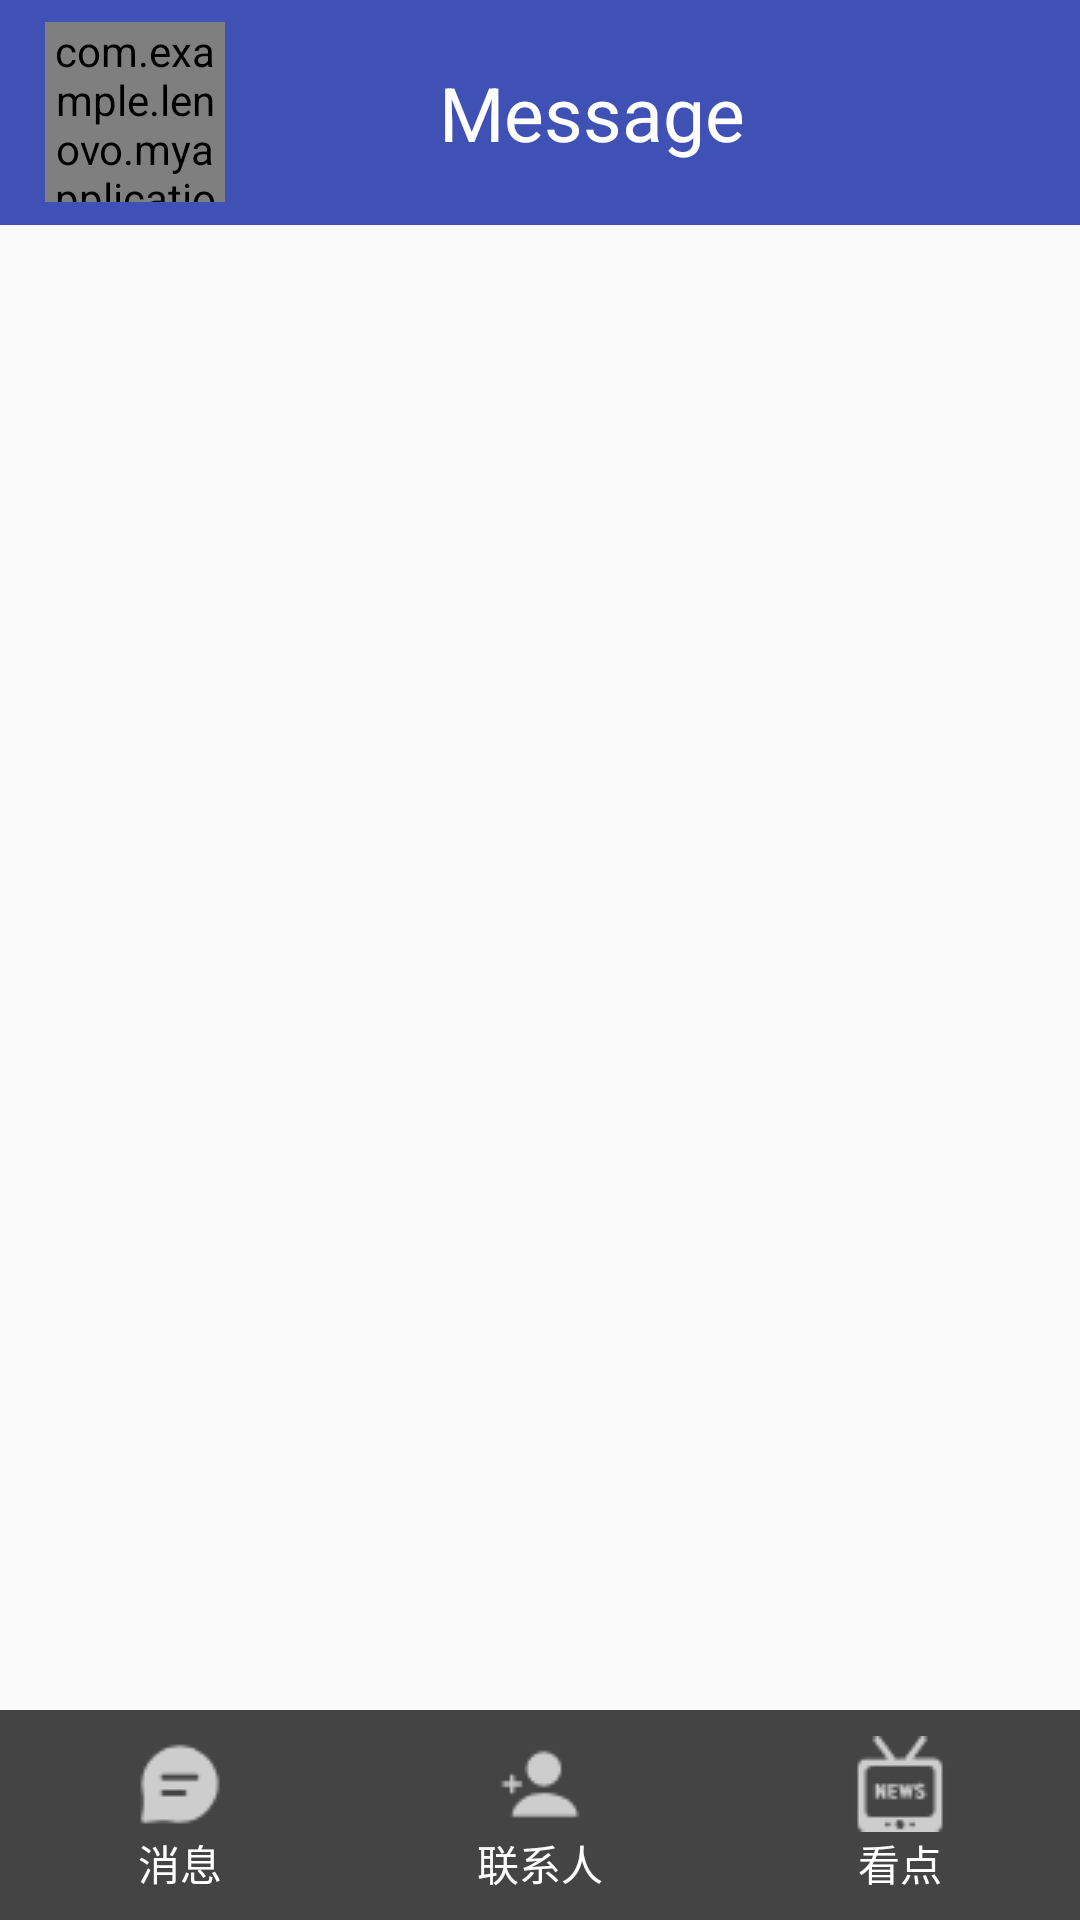

Here is an Android app screen rendered from its layout file. Give the layout XML and the strings, colors and styles it references.
<!-- AndroidManifest.xml: application theme AppTheme -->
<!-- res/layout/activity_message_ui.xml -->
<?xml version="1.0" encoding="utf-8"?>
<android.support.constraint.ConstraintLayout xmlns:android="http://schemas.android.com/apk/res/android"
    xmlns:app="http://schemas.android.com/apk/res-auto"
    xmlns:tools="http://schemas.android.com/tools"
    android:layout_width="match_parent"
    android:layout_height="match_parent"
    tools:context=".MessageUi">
    <RelativeLayout
        android:layout_width="match_parent"
        android:layout_height="match_parent"
        android:orientation="vertical">
        <LinearLayout
            android:orientation="horizontal"
            android:id="@+id/title"
            android:layout_width="match_parent"
            android:layout_height="75dp"
            android:background="@color/colorPrimary"
            android:gravity="center">
            <com.example.lenovo.myapplication.CircleImageView
                android:id="@+id/title_image"
                android:layout_width="60dp"
                android:layout_height="60dp"
                android:layout_marginLeft="15dp"
                android:src="@drawable/tempavator"/>
            <TextView
                android:layout_width="0dp"
                android:layout_height="wrap_content"
                android:layout_weight="5"
                android:textColor="#ffffff"
                android:textSize="25dp"
                android:text="Message"
                android:gravity="center"/>
            <ImageView
                android:layout_width="30dp"
                android:layout_height="30dp"
                android:layout_marginRight="10dp"
                android:scaleType="fitCenter"
                android:id="@+id/message_add"
                android:src="@drawable/add"/>
        </LinearLayout>
        <LinearLayout
            android:id="@+id/contents"
            android:orientation="vertical"
            android:layout_width="match_parent"
            android:layout_marginTop="75dp"
            android:layout_height="wrap_content">
        </LinearLayout>
        <LinearLayout
            android:layout_width="match_parent"
            android:layout_height="70dp"
            android:background="@color/bottom_color"
            android:layout_alignParentBottom="true">
            <RelativeLayout
                android:id="@+id/message_layout"
                android:layout_width="0dp"
                android:layout_height="match_parent"
                android:layout_weight="1"
                android:gravity="center">
                <LinearLayout
                    android:layout_width="wrap_content"
                    android:layout_height="match_parent"
                    android:orientation="vertical"
                    android:gravity="center"
                    android:layout_centerVertical="true">
                    <ImageView
                        android:id="@+id/message_image"
                        android:layout_width="wrap_content"
                        android:layout_height="wrap_content"
                        android:layout_gravity="center_horizontal"
                        android:src="@drawable/message_b"/>
                    <TextView
                        android:layout_width="wrap_content"
                        android:layout_height="wrap_content"
                        android:text="@string/icon_message"
                        android:layout_gravity="center_horizontal"
                        android:textColor="@color/font_color_icon_message"/>
                </LinearLayout>

            </RelativeLayout>
            <RelativeLayout
                android:id="@+id/contacts_layout"
                android:layout_width="0dp"
                android:layout_height="match_parent"
                android:layout_weight="1"
                android:gravity="center">
                <LinearLayout
                    android:layout_width="wrap_content"
                    android:layout_height="match_parent"
                    android:gravity="center"
                    android:orientation="vertical"
                    android:layout_centerVertical="true">
                    <ImageView
                        android:id="@+id/icon_contacts"
                        android:layout_width="wrap_content"
                        android:layout_height="wrap_content"
                        android:layout_gravity="center_horizontal"
                        android:src="@drawable/contact_b"/>
                    <TextView
                        android:layout_width="wrap_content"
                        android:layout_height="wrap_content"
                        android:text="@string/contacts_icon"
                        android:layout_gravity="center_horizontal"
                        android:textColor="@color/font_color_icon_message"/>
                </LinearLayout>

            </RelativeLayout>
            <RelativeLayout
                android:id="@+id/news_layout"
                android:layout_width="0dp"
                android:layout_height="match_parent"
                android:layout_weight="1"
                android:gravity="center">
                <LinearLayout
                    android:layout_width="wrap_content"
                    android:layout_height="match_parent"
                    android:gravity="center"
                    android:orientation="vertical"
                    android:layout_centerVertical="true">
                    <ImageView
                        android:id="@+id/icon_news"
                        android:layout_width="wrap_content"
                        android:layout_height="wrap_content"
                        android:layout_gravity="center_horizontal"
                        android:src="@drawable/news_b"/>
                    <TextView
                        android:layout_width="wrap_content"
                        android:layout_height="wrap_content"
                        android:text="@string/news_icon"
                        android:layout_gravity="center_horizontal"
                        android:textColor="@color/font_color_icon_message"/>
                </LinearLayout>
            </RelativeLayout>
        </LinearLayout>
    </RelativeLayout>
</android.support.constraint.ConstraintLayout>
<!-- resources referenced by this layout -->
<resources>
  <color name="bottom_color">#444444</color>
  <color name="colorPrimary">#3F51B5</color>
  <color name="font_color_icon_message">#ffffff</color>
  <!-- drawable contact_b: png bitmap (drawable, 659 bytes) -->
  <!-- drawable message_b: png bitmap (drawable, 762 bytes) -->
  <!-- drawable news_b: png bitmap (drawable, 1073 bytes) -->
  <!-- drawable tempavator: png bitmap (drawable-v24, 5869 bytes) -->
  <string name="contacts_icon">联系人</string>
  <string name="icon_message">消息</string>
  <string name="news_icon">看点</string>
  <style name="AppTheme" parent="Base.Theme.AppCompat.Light.DarkActionBar">
          
          <item name="colorPrimary">@color/colorPrimary</item>
          <item name="colorPrimaryDark">@color/colorPrimaryDark</item>
          <item name="colorAccent">@color/colorAccent</item>
      </style>
  <color name="colorPrimaryDark">#303F9F</color>
  <color name="colorAccent">#FF4081</color>
</resources>
